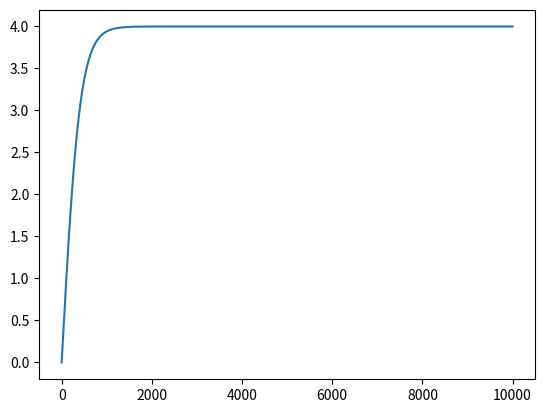

This chart was generated by the following Python code:
import numpy as np
import matplotlib.pyplot as plt

T = 10000 #ms
A = 1 #m^2
P = 1.225 #kg/m^3
k = 1 #co-efficient of drag

m = 1 #kg
g = 9.8 #m/s^2

v = np.zeros(T)
a = np.zeros(T)

for t in range(1,a.size):
    Fg = m*g
    Fd = -(A*P*k*(v[t-1]**2))/2
    a[t] = ((Fg+Fd)/m)/1000
    #print("Fg:",Fg, "Fd:",Fd, "a:",a[t],"v:",v[t])
    v[t] = v[t-1]+a[t]

plt.plot(v)
plt.show()

